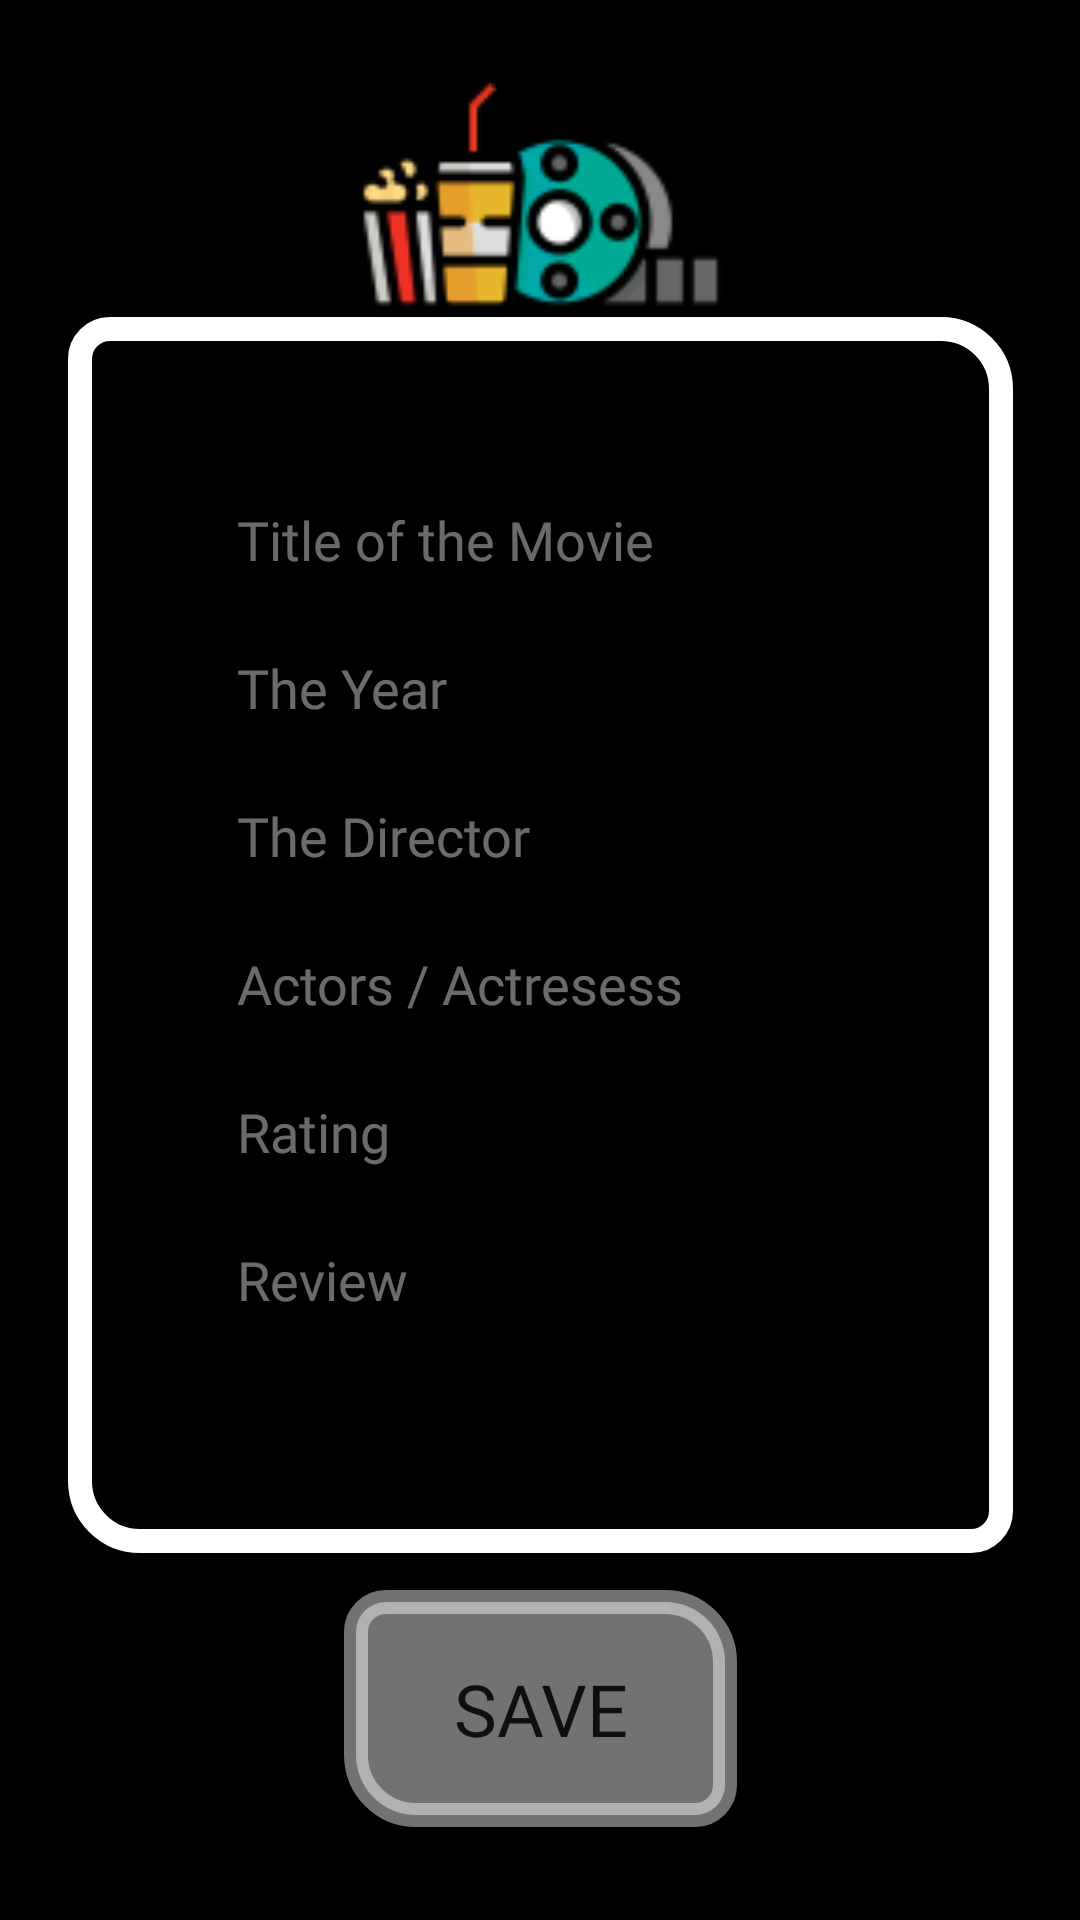

Layout XML and referenced resources for this Android screen:
<!-- AndroidManifest.xml: application theme Theme.CourseWork2 -->
<!-- res/layout/activity_register_movie.xml -->
<?xml version="1.0" encoding="utf-8"?>
<androidx.constraintlayout.widget.ConstraintLayout xmlns:android="http://schemas.android.com/apk/res/android"
    xmlns:app="http://schemas.android.com/apk/res-auto"
    xmlns:tools="http://schemas.android.com/tools"
    android:layout_width="match_parent"
    android:layout_height="match_parent"
    android:background="#000000"
    tools:context=".RegisterMovie">

    <LinearLayout
        android:id="@+id/search_layout"
        android:layout_width="315dp"
        android:layout_height="412dp"
        android:background="@drawable/button_background"
        android:gravity="center"
        android:orientation="vertical"
        app:layout_constraintBottom_toBottomOf="parent"
        app:layout_constraintEnd_toEndOf="parent"
        app:layout_constraintStart_toStartOf="parent"
        app:layout_constraintTop_toTopOf="parent"
        app:layout_constraintVertical_bias="0.463">

        <EditText
            android:id="@+id/title_of_movie"
            android:layout_width="wrap_content"
            android:layout_height="wrap_content"
            android:layout_marginTop="20dp"
            android:autofillHints=""
            android:ems="10"
            android:fontFamily="@font/carter_one"
            android:gravity="left"
            android:hint="@string/title_of_the_movie"
            android:inputType="textPersonName"
            android:textColor="#FFFFFF"
            android:textColorHint="#6AFFFFFF"
            android:textSize="18sp"
            app:layout_constraintEnd_toEndOf="parent"
            app:layout_constraintStart_toStartOf="parent"
            app:layout_constraintTop_toTopOf="parent"
            tools:ignore="LabelFor,RtlHardcoded" />

        <EditText
            android:id="@+id/the_year"
            android:layout_width="wrap_content"
            android:layout_height="wrap_content"
            android:layout_marginTop="8dp"
            android:autofillHints=""
            android:ems="10"
            android:fontFamily="@font/carter_one"
            android:gravity="left"
            android:hint="@string/year"
            android:inputType="number"
            android:textColor="#FFFFFF"
            android:textColorHint="#6BFFFFFF"
            tools:ignore="RtlHardcoded" />

        <EditText
            android:id="@+id/director"
            android:layout_width="wrap_content"
            android:layout_height="wrap_content"
            android:layout_marginTop="8dp"
            android:autofillHints=""
            android:ems="10"
            android:fontFamily="@font/carter_one"
            android:gravity="left"
            android:hint="@string/director"
            android:inputType="textPersonName"
            android:textColor="#FFFFFF"
            android:textColorHint="#6BFFFFFF"
            tools:ignore="RtlHardcoded" />

        <EditText
            android:id="@+id/actor_actresses"
            android:layout_width="wrap_content"
            android:layout_height="wrap_content"
            android:layout_marginTop="8dp"
            android:autofillHints=""
            android:ems="10"
            android:fontFamily="@font/carter_one"
            android:gravity="left"
            android:hint="@string/actors_actresess"
            android:inputType="textPersonName"
            android:textColor="#FFFFFF"
            android:textColorHint="#6BFFFFFF"
            tools:ignore="RtlHardcoded" />

        <EditText
            android:id="@+id/rating"
            android:layout_width="wrap_content"
            android:layout_height="wrap_content"
            android:layout_marginTop="8dp"
            android:autofillHints=""
            android:ems="10"
            android:fontFamily="@font/carter_one"
            android:gravity="left"
            android:hint="@string/rating"
            android:inputType="number"
            android:textColor="#FFFFFF"
            android:textColorHint="#6BFFFFFF"
            tools:ignore="RtlHardcoded" />

        <EditText
            android:id="@+id/review"
            android:layout_width="wrap_content"
            android:layout_height="wrap_content"
            android:layout_marginTop="8dp"
            android:layout_marginBottom="40dp"
            android:autofillHints=""
            android:ems="10"
            android:fontFamily="@font/carter_one"
            android:gravity="left"
            android:hint="@string/review"
            android:inputType="textPersonName"
            android:textColor="#FFFFFF"
            android:textColorHint="#6BFFFFFF"
            tools:ignore="RtlHardcoded" />

    </LinearLayout>

    <Button
        android:id="@+id/save_btn"
        android:layout_width="131dp"
        android:layout_height="79dp"
        android:background="@drawable/button_background"
        android:fontFamily="@font/carter_one"
        android:onClick="saveMovies"
        android:text="@string/save_btn"
        android:textSize="24sp"
        app:backgroundTint="#72FFFFFF"
        app:layout_constraintBottom_toBottomOf="parent"
        app:layout_constraintEnd_toEndOf="parent"
        app:layout_constraintStart_toStartOf="parent"
        app:layout_constraintTop_toBottomOf="@+id/search_layout"
        app:layout_constraintVertical_bias="0.282" />

    <ImageView
        android:id="@+id/search_img"
        android:layout_width="185dp"
        android:layout_height="125dp"
        android:contentDescription="@string/reg_img"
        app:layout_constraintBottom_toBottomOf="parent"
        app:layout_constraintEnd_toEndOf="parent"
        app:layout_constraintStart_toStartOf="parent"
        app:layout_constraintTop_toTopOf="parent"
        app:layout_constraintVertical_bias="0.003"
        app:srcCompat="@drawable/search" />

</androidx.constraintlayout.widget.ConstraintLayout>
<!-- resources referenced by this layout -->
<resources>
  <!-- drawable button_background (drawable) -->
  <?xml version="1.0" encoding="utf-8"?>
  <shape xmlns:android="http://schemas.android.com/apk/res/android">
      <solid android:color="#000000" />
      <corners
          android:topLeftRadius="10dp"
          android:bottomRightRadius="10dp"
          android:bottomLeftRadius="20dp"
          android:topRightRadius="20dp"/>
      <stroke
          android:color="@color/white"
          android:width="8dp" />
  
  </shape>
  <!-- drawable search: png bitmap (drawable, 7276 bytes) -->
  <string name="actors_actresess">Actors / Actresess</string>
  <string name="director">The Director</string>
  <string name="rating">Rating</string>
  <string name="reg_img">reg_img</string>
  <string name="review">Review</string>
  <string name="save_btn">Save</string>
  <string name="title_of_the_movie">Title of the Movie</string>
  <string name="year">The Year</string>
  <style name="Theme.CourseWork2" parent="Theme.MaterialComponents.DayNight.DarkActionBar">
          
          <item name="colorPrimary">@color/purple_500</item>
          <item name="colorPrimaryVariant">@color/purple_700</item>
          <item name="colorOnPrimary">@color/white</item>
          
          <item name="colorSecondary">@color/teal_200</item>
          <item name="colorSecondaryVariant">@color/teal_700</item>
          <item name="colorOnSecondary">@color/black</item>
          
          <item name="android:statusBarColor" tools:targetApi="l">?attr/colorPrimaryVariant</item>
          
      </style>
  <color name="white">#FFFFFF</color>
  <color name="purple_500">#000000</color>
  <color name="purple_700">#000000</color>
  <color name="teal_200">#78AA7A</color>
  <color name="teal_700">#FFFFFF</color>
  <color name="black">#000000</color>
</resources>
